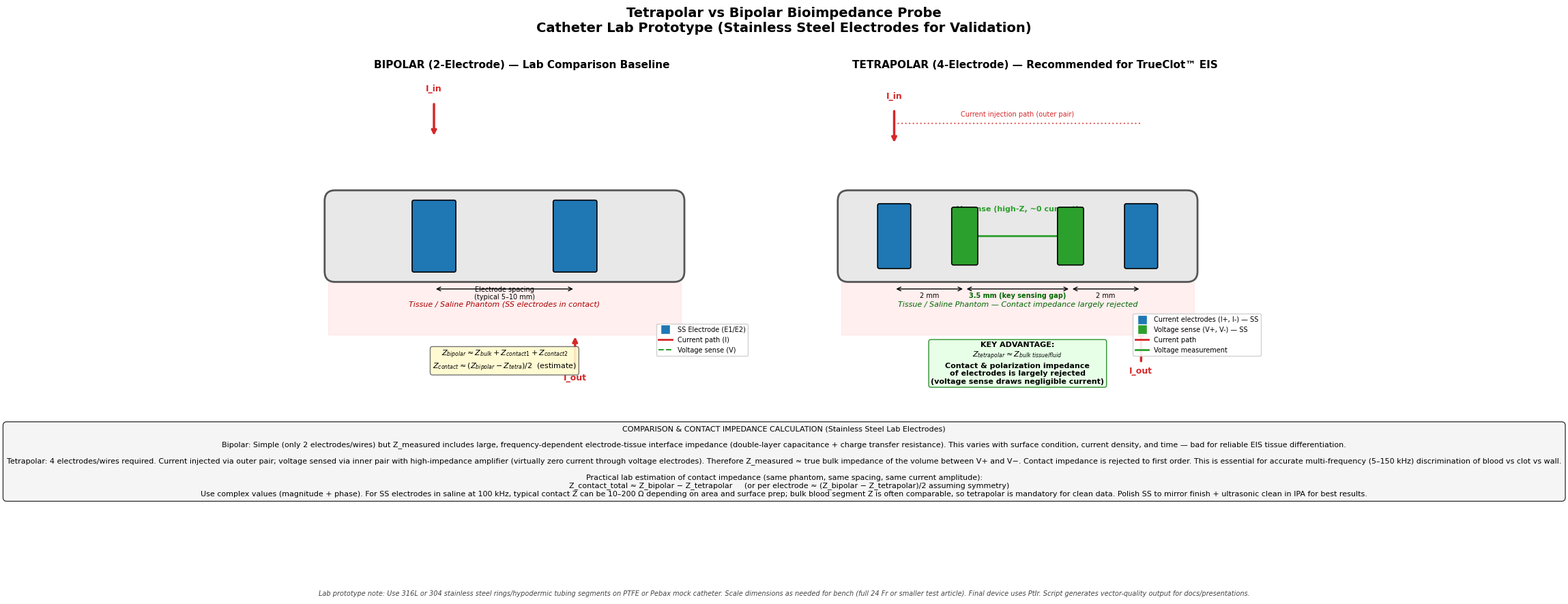

This figure's Python source: (Note: this script raises an exception after producing the figure.)
#!/usr/bin/env python3
"""
Clean, professional schematic generator:
Tetrapolar vs Bipolar bioimpedance electrode configurations
for catheter probe (lab prototype with stainless steel electrodes).

Generates high-quality PNG and PDF for presentations/docs.
Run: python tetrapolar_schematic.py
Requires: matplotlib, numpy (optional)
"""

import matplotlib.pyplot as plt
import matplotlib.patches as mpatches
from matplotlib.patches import FancyBboxPatch, Rectangle, FancyArrowPatch, Circle, Ellipse
from matplotlib.lines import Line2D
import numpy as np

# Professional styling
plt.rcParams['font.family'] = 'DejaVu Sans'
plt.rcParams['font.size'] = 10
plt.rcParams['axes.linewidth'] = 1.0
plt.rcParams['figure.facecolor'] = 'white'
plt.rcParams['axes.facecolor'] = 'white'
plt.rcParams['savefig.dpi'] = 300
plt.rcParams['savefig.bbox'] = 'tight'

def draw_electrode_ring(ax, x_center, y_center, width, height, color, label, label_offset=0.0):
    rect = FancyBboxPatch((x_center - width/2, y_center - height/2),
                          width, height,
                          boxstyle="round,pad=0.02,rounding_size=0.05",
                          facecolor=color, edgecolor='black', linewidth=1.2, zorder=5)
    ax.add_patch(rect)
    ax.text(x_center, y_center + label_offset, label, ha='center', va='center',
            fontsize=9, fontweight='bold', color='white', zorder=6)

def create_schematic():
    fig = plt.figure(figsize=(16, 9))
    
    ax_bip = fig.add_axes([0.05, 0.35, 0.42, 0.55])
    ax_tetra = fig.add_axes([0.52, 0.35, 0.42, 0.55])
    
    fig.suptitle('Tetrapolar vs Bipolar Bioimpedance Probe\nCatheter Lab Prototype (Stainless Steel Electrodes for Validation)', 
                 fontsize=14, fontweight='bold', y=0.97)
    
    # BIPOLAR (Left)
    ax = ax_bip
    ax.set_xlim(-1, 12)
    ax.set_ylim(-3.5, 4.5)
    ax.set_aspect('equal')
    ax.axis('off')
    ax.set_title('BIPOLAR (2-Electrode) — Lab Comparison Baseline', fontsize=11, fontweight='bold', pad=10)
    
    catheter = FancyBboxPatch((0, -1.2), 10, 2.4, boxstyle="round,pad=0.1,rounding_size=0.3",
                              facecolor='#E8E8E8', edgecolor='#555555', linewidth=2, zorder=1)
    ax.add_patch(catheter)
    
    ax.fill_between([0,10], [-2.8,-2.8], [-1.3,-1.3], color='#FFCCCC', alpha=0.3, zorder=0)
    ax.text(5, -2.0, 'Tissue / Saline Phantom (SS electrodes in contact)', ha='center', fontsize=8, style='italic', color='#AA0000')
    
    draw_electrode_ring(ax, 3.0, 0, 1.2, 2.0, '#1f77b4', 'E1\n(I+/V+)', label_offset=1.6)
    draw_electrode_ring(ax, 7.0, 0, 1.2, 2.0, '#1f77b4', 'E2\n(I-/V-)', label_offset=1.6)
    
    ax.annotate('', xy=(3.0, 2.8), xytext=(3.0, 3.8),
                arrowprops=dict(arrowstyle='->', color='#d62728', lw=2.5))
    ax.text(3.0, 4.1, 'I_in', ha='center', fontsize=9, color='#d62728', fontweight='bold')
    
    ax.annotate('', xy=(7.0, -2.8), xytext=(7.0, -3.8),
                arrowprops=dict(arrowstyle='->', color='#d62728', lw=2.5))
    ax.text(7.0, -4.1, 'I_out', ha='center', fontsize=9, color='#d62728', fontweight='bold')
    
    ax.annotate('', xy=(2.3, 0), xytext=(3.7, 0),
                arrowprops=dict(arrowstyle='<->', color='#2ca02c', lw=1.5, ls='--'))
    ax.text(3.0, 0.6, 'V_sense', ha='center', fontsize=8, color='#2ca02c')
    
    ax.annotate('', xy=(3.0, -1.5), xytext=(7.0, -1.5),
                arrowprops=dict(arrowstyle='<->', color='black', lw=1))
    ax.text(5.0, -1.8, 'Electrode spacing\n(typical 5–10 mm)', ha='center', fontsize=7)
    
    formula_bip = r'$Z_{bipolar} \approx Z_{bulk} + Z_{contact1} + Z_{contact2}$' + '\n' + r'$Z_{contact} \approx (Z_{bipolar} - Z_{tetra})/2$  (estimate)'
    ax.text(5, -3.2, formula_bip, ha='center', va='top', fontsize=8,
            bbox=dict(boxstyle='round', facecolor='#FFFACD', edgecolor='#666666', alpha=0.9))
    
    legend_elements_bip = [
        Line2D([0], [0], marker='s', color='w', markerfacecolor='#1f77b4', markersize=10, label='SS Electrode (E1/E2)'),
        Line2D([0], [0], color='#d62728', lw=2, label='Current path (I)'),
        Line2D([0], [0], color='#2ca02c', lw=1.5, linestyle='--', label='Voltage sense (V)')
    ]
    ax.legend(handles=legend_elements_bip, loc='lower right', fontsize=7, framealpha=0.9)
    
    # TETRAPOLAR (Right)
    ax = ax_tetra
    ax.set_xlim(-1, 12)
    ax.set_ylim(-3.5, 4.5)
    ax.set_aspect('equal')
    ax.axis('off')
    ax.set_title('TETRAPOLAR (4-Electrode) — Recommended for TrueClot™ EIS', fontsize=11, fontweight='bold', pad=10)
    
    catheter = FancyBboxPatch((0, -1.2), 10, 2.4, boxstyle="round,pad=0.1,rounding_size=0.3",
                              facecolor='#E8E8E8', edgecolor='#555555', linewidth=2, zorder=1)
    ax.add_patch(catheter)
    
    ax.fill_between([0,10], [-2.8,-2.8], [-1.3,-1.3], color='#FFCCCC', alpha=0.3, zorder=0)
    ax.text(5, -2.0, 'Tissue / Saline Phantom — Contact impedance largely rejected', ha='center', fontsize=8, style='italic', color='#006600')
    
    draw_electrode_ring(ax, 1.5, 0, 0.9, 1.8, '#1f77b4', 'I+', label_offset=1.5)
    draw_electrode_ring(ax, 3.5, 0, 0.7, 1.6, '#2ca02c', 'V+', label_offset=1.4)
    draw_electrode_ring(ax, 6.5, 0, 0.7, 1.6, '#2ca02c', 'V-', label_offset=1.4)
    draw_electrode_ring(ax, 8.5, 0, 0.9, 1.8, '#1f77b4', 'I-', label_offset=1.5)
    
    ax.annotate('', xy=(1.5, 2.6), xytext=(1.5, 3.6),
                arrowprops=dict(arrowstyle='->', color='#d62728', lw=2.5))
    ax.text(1.5, 3.9, 'I_in', ha='center', fontsize=9, color='#d62728', fontweight='bold')
    
    ax.plot([1.5, 8.5], [3.2, 3.2], color='#d62728', lw=1.5, linestyle=':', alpha=0.7)
    ax.text(5, 3.4, 'Current injection path (outer pair)', ha='center', fontsize=7, color='#d62728')
    
    ax.annotate('', xy=(8.5, -2.6), xytext=(8.5, -3.6),
                arrowprops=dict(arrowstyle='->', color='#d62728', lw=2.5))
    ax.text(8.5, -3.9, 'I_out', ha='center', fontsize=9, color='#d62728', fontweight='bold')
    
    ax.annotate('', xy=(3.2, 0), xytext=(6.8, 0),
                arrowprops=dict(arrowstyle='<->', color='#2ca02c', lw=2.0))
    ax.text(5.0, 0.7, 'V_sense (high-Z, ~0 current)', ha='center', fontsize=8, color='#2ca02c', fontweight='bold')
    
    ax.annotate('', xy=(1.5, -1.5), xytext=(3.5, -1.5),
                arrowprops=dict(arrowstyle='<->', color='black', lw=1))
    ax.text(2.5, -1.75, '2 mm', ha='center', fontsize=7)
    
    ax.annotate('', xy=(3.5, -1.5), xytext=(6.5, -1.5),
                arrowprops=dict(arrowstyle='<->', color='black', lw=1))
    ax.text(5.0, -1.75, '3.5 mm (key sensing gap)', ha='center', fontsize=7, fontweight='bold', color='#006600')
    
    ax.annotate('', xy=(6.5, -1.5), xytext=(8.5, -1.5),
                arrowprops=dict(arrowstyle='<->', color='black', lw=1))
    ax.text(7.5, -1.75, '2 mm', ha='center', fontsize=7)
    
    advantage_text = (
        'KEY ADVANTAGE:\n'
        r'$Z_{tetrapolar} \approx Z_{bulk\ tissue/fluid}$' + '\n'
        'Contact & polarization impedance\n'
        'of electrodes is largely rejected\n'
        '(voltage sense draws negligible current)'
    )
    ax.text(5, -3.0, advantage_text, ha='center', va='top', fontsize=8,
            bbox=dict(boxstyle='round', facecolor='#E6FFE6', edgecolor='#228B22', alpha=0.95),
            fontweight='bold')
    
    legend_elements_tetra = [
        Line2D([0], [0], marker='s', color='w', markerfacecolor='#1f77b4', markersize=10, label='Current electrodes (I+, I-) — SS'),
        Line2D([0], [0], marker='s', color='w', markerfacecolor='#2ca02c', markersize=10, label='Voltage sense (V+, V-) — SS'),
        Line2D([0], [0], color='#d62728', lw=2, label='Current path'),
        Line2D([0], [0], color='#2ca02c', lw=2, label='Voltage measurement')
    ]
    ax.legend(handles=legend_elements_tetra, loc='lower right', fontsize=7, framealpha=0.9)
    
    # Bottom comparison section
    ax_comp = fig.add_axes([0.05, 0.05, 0.9, 0.25])
    ax_comp.axis('off')
    
    comparison_text = (
        'COMPARISON & CONTACT IMPEDANCE CALCULATION (Stainless Steel Lab Electrodes)\n\n'
        'Bipolar: Simple (only 2 electrodes/wires) but Z_measured includes large, frequency-dependent electrode-tissue interface impedance '
        '(double-layer capacitance + charge transfer resistance). This varies with surface condition, current density, and time — bad for reliable EIS tissue differentiation.\n\n'
        'Tetrapolar: 4 electrodes/wires required. Current injected via outer pair; voltage sensed via inner pair with high-impedance amplifier '
        '(virtually zero current through voltage electrodes). Therefore Z_measured ≈ true bulk impedance of the volume between V+ and V−. '
        'Contact impedance is rejected to first order. This is essential for accurate multi-frequency (5–150 kHz) discrimination of blood vs clot vs wall.\n\n'
        'Practical lab estimation of contact impedance (same phantom, same spacing, same current amplitude):\n'
        '    Z_contact_total ≈ Z_bipolar − Z_tetrapolar     (or per electrode ≈ (Z_bipolar − Z_tetrapolar)/2 assuming symmetry)\n'
        'Use complex values (magnitude + phase). For SS electrodes in saline at 100 kHz, typical contact Z can be 10–200 Ω depending on area and surface prep; '
        'bulk blood segment Z is often comparable, so tetrapolar is mandatory for clean data. Polish SS to mirror finish + ultrasonic clean in IPA for best results.'
    )
    
    ax_comp.text(0.5, 0.95, comparison_text, transform=ax_comp.transAxes, fontsize=8,
                 verticalalignment='top', horizontalalignment='center',
                 bbox=dict(boxstyle='round,pad=0.5', facecolor='#F5F5F5', edgecolor='#333333', alpha=0.95))
    
    fig.text(0.5, 0.01, 
             'Lab prototype note: Use 316L or 304 stainless steel rings/hypodermic tubing segments on PTFE or Pebax mock catheter. '
             'Scale dimensions as needed for bench (full 24 Fr or smaller test article). Final device uses PtIr. '
             'Script generates vector-quality output for docs/presentations.',
             ha='center', fontsize=7, style='italic', color='#444444')
    
    plt.savefig('/home/workdir/artifacts/lab_setup/tetrapolar_vs_bipolar_schematic.png', dpi=300, bbox_inches='tight')
    plt.savefig('/home/workdir/artifacts/lab_setup/tetrapolar_vs_bipolar_schematic.pdf', dpi=300, bbox_inches='tight')
    print("Schematic saved to /home/workdir/artifacts/lab_setup/ (PNG + PDF)")

if __name__ == "__main__":
    create_schematic()
